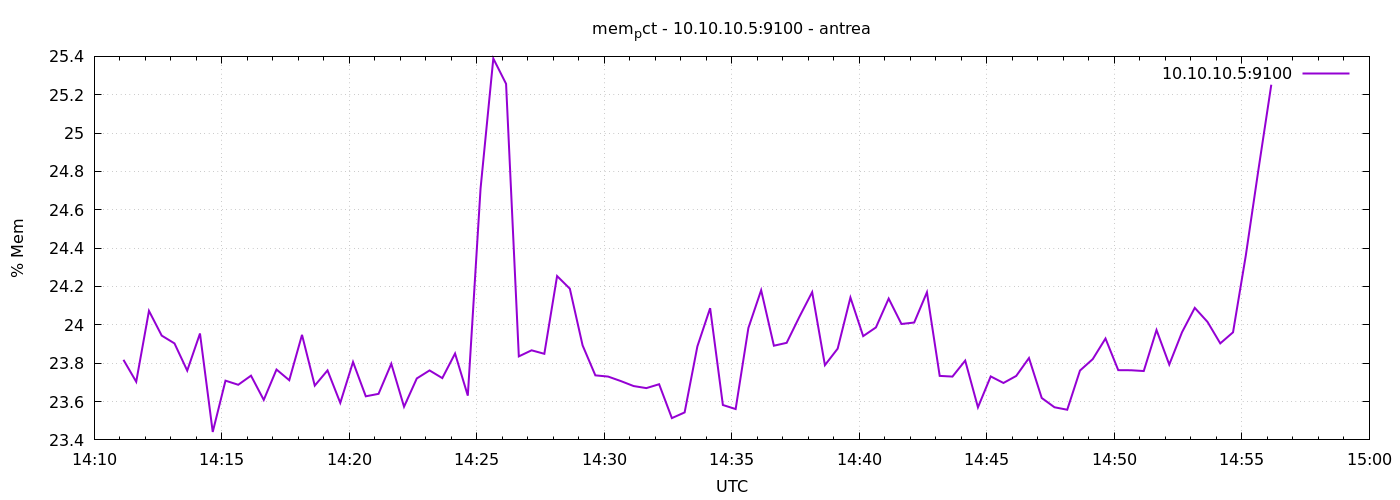

Data behind this chart, as committed beside it:
1777126269	23.817575150000746
1777126299	23.7
1777126329	24.07
1777126359	23.94
1777126389	23.9
1777126419	23.76
1777126449	23.95
1777126479	23.44
1777126509	23.71
1777126539	23.69
1777126569	23.73
1777126599	23.61
1777126629	23.77
1777126659	23.71
1777126689	23.95
1777126719	23.68
1777126749	23.76
1777126779	23.59
1777126809	23.81
1777126839	23.63
1777126869	23.64
1777126899	23.8
1777126929	23.57
1777126959	23.72
1777126989	23.76
1777127019	23.72
1777127049	23.85
1777127079	23.63
1777127109	24.71
1777127139	25.39
1777127169	25.26
1777127199	23.84
1777127229	23.87
1777127259	23.85
1777127289	24.25
1777127319	24.19
1777127349	23.89
1777127379	23.74
1777127409	23.73
1777127439	23.71
1777127469	23.68
1777127499	23.67
1777127529	23.69
1777127559	23.51
1777127589	23.54
1777127619	23.89
1777127649	24.09
1777127679	23.58
1777127709	23.56
1777127739	23.98
1777127769	24.18
1777127799	23.89
1777127829	23.91
1777127859	24.04
1777127889	24.17
1777127919	23.79
1777127949	23.88
1777127979	24.14
1777128009	23.94
1777128039	23.99
1777128069	24.14
... 30 more rows
